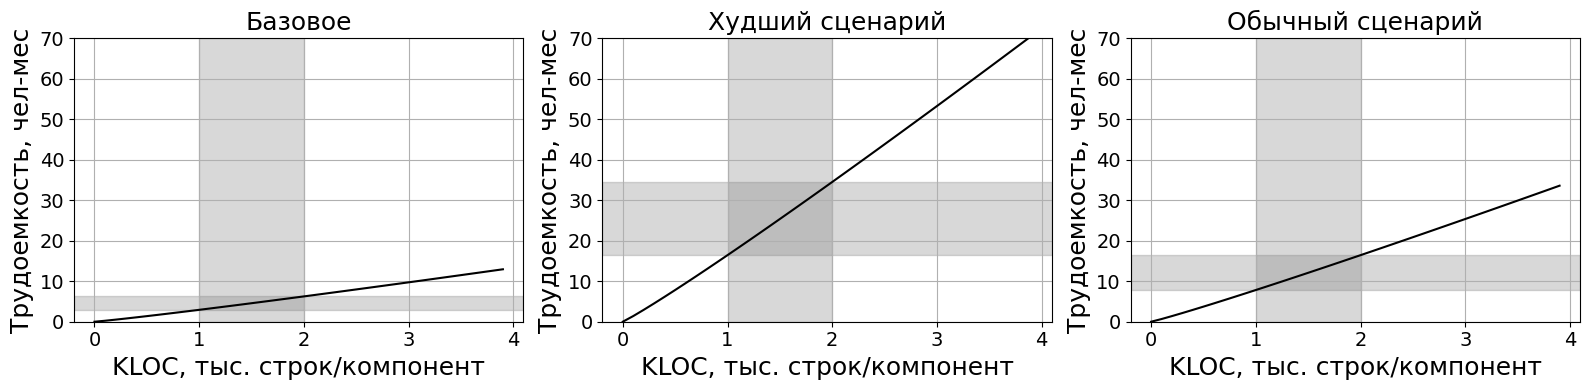

The matplotlib source for this figure:
# -*- coding: utf-8 -*-

import numpy as np
import matplotlib as matplotlib
matplotlib.use('agg')

import matplotlib.pyplot as plt

def f1(t):
    return 2.94 * np.power(t, 1.09) # dob komp v shablon, mod = 0,1 osn

def f2(t):
    return 2.94 * np.power(5*t, 1.07) # mod komp

def f3(t):
    return 2.94 * np.power(2.5*t, 1.07) # mod komp

matplotlib.rcdefaults()
matplotlib.rcParams['font.family'] = 'fantasy'
matplotlib.rcParams['font.fantasy'] = 'Times New Roman', 'Ubuntu','Arial','Tahoma','Calibri'

t1 = np.arange(0.0, 4.0, 0.1)
x_begin = 1
x_end = 2
y_lim = 70

plt.figure(figsize = (16,4))

sp = plt.subplot(1,3,1)

plt.xlabel(u"KLOC, тыс. строк/компонент", fontsize=18)
plt.ylabel(u"Трудоемкость, чел-мес", fontsize=18)

plt.tick_params(axis='x', labelsize=14)
plt.tick_params(axis='y', labelsize=14)

plt.plot(t1, f1(t1), 'k')
plt.ylim((0,y_lim))
plt.title(u"Базовое", fontsize=18)

plt.axvspan(x_begin, x_end, color='grey', alpha=0.3)
plt.axhspan(f1(x_begin), f1(x_end), color='grey', alpha=0.3)
plt.grid()

sp1 = plt.subplot(1,3,2)
plt.xlabel(u"KLOC, тыс. строк/компонент", fontsize=18)
plt.ylabel(u"Трудоемкость, чел-мес", fontsize=18)

plt.tick_params(axis='x', labelsize=14)
plt.tick_params(axis='y', labelsize=14)

plt.plot(t1, f2(t1), 'k')
plt.ylim((0,y_lim))
plt.title(u"Худший сценарий", fontsize=18)

plt.axvspan(x_begin, x_end, color='grey', alpha=0.3)
plt.axhspan(f2(x_begin), f2(x_end), color='grey', alpha=0.3)
plt.grid()

sp2 = plt.subplot(1,3,3)
plt.xlabel(u"KLOC, тыс. строк/компонент", fontsize=18)
plt.ylabel(u"Трудоемкость, чел-мес", fontsize=18)

plt.tick_params(axis='x', labelsize=14)
plt.tick_params(axis='y', labelsize=14)

plt.plot(t1, f3(t1), 'k')
plt.ylim((0,y_lim))
plt.title(u"Обычный сценарий", fontsize=18)

plt.axvspan(x_begin, x_end, color='grey', alpha=0.3)
plt.axhspan(f3(x_begin), f3(x_end), color='grey', alpha=0.3)

plt.grid()
plt.tight_layout()
plt.savefig('modif.png')
